Run: headless pygame with SDL's dummy video driver; simulated clock (each Clock.tick advances the game by its frame time, no real sleeping); random seed 0; keys injected as events and as key.get_pressed() state; mouse plan: one left click at the window centre at the start of phase 2, then a move to the lower-right quarter at the start of phase 3.
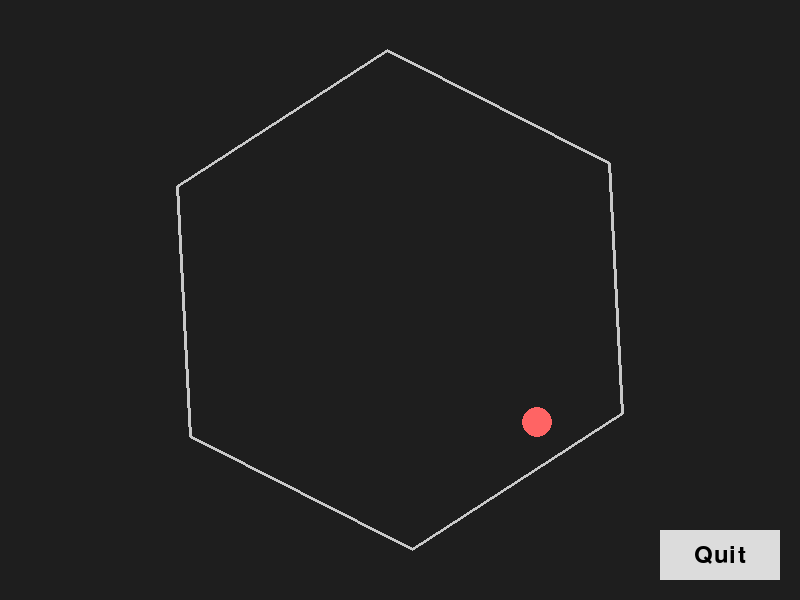
Frame 1 of 4 · flips 1–60 · no input
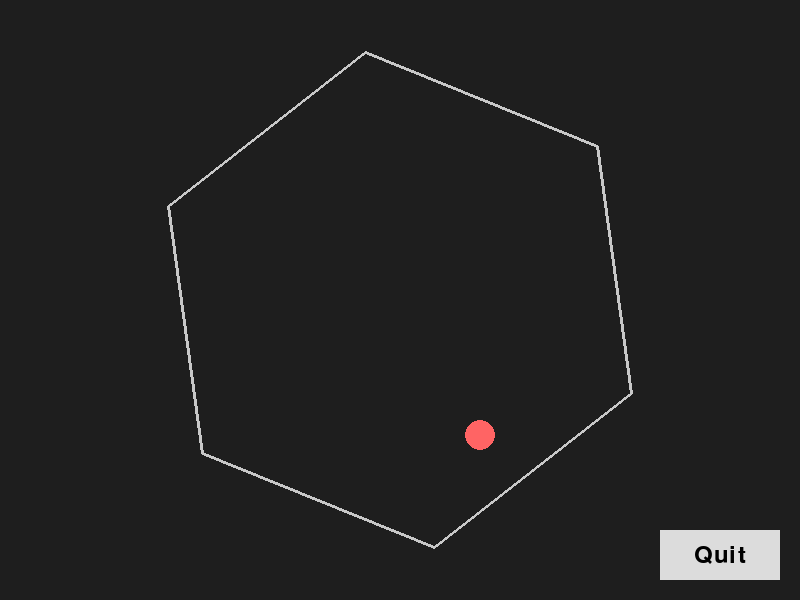
Frame 2 of 4 · flips 61–180 · clicked the window centre · tapped SPACE, RETURN · held RIGHT (→), D
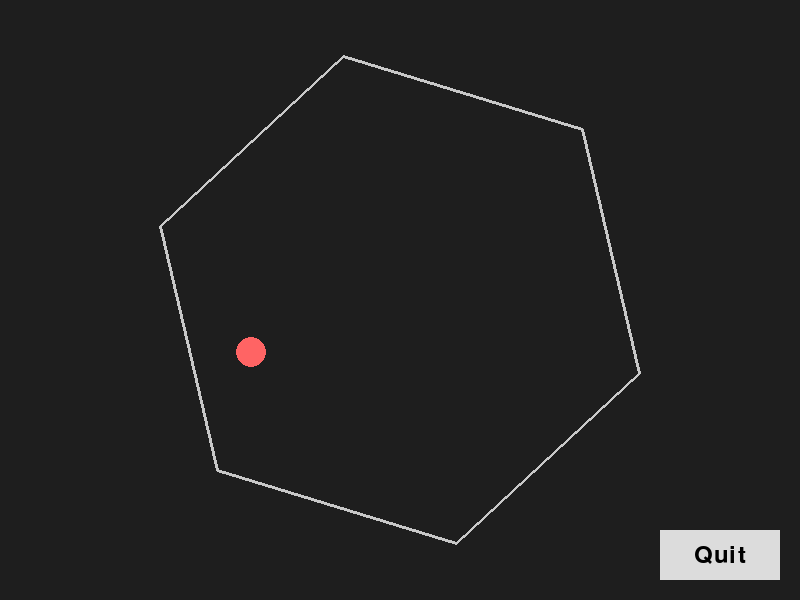
Frame 3 of 4 · flips 181–300 · moved the mouse to the lower-right quarter · held DOWN (↓), S
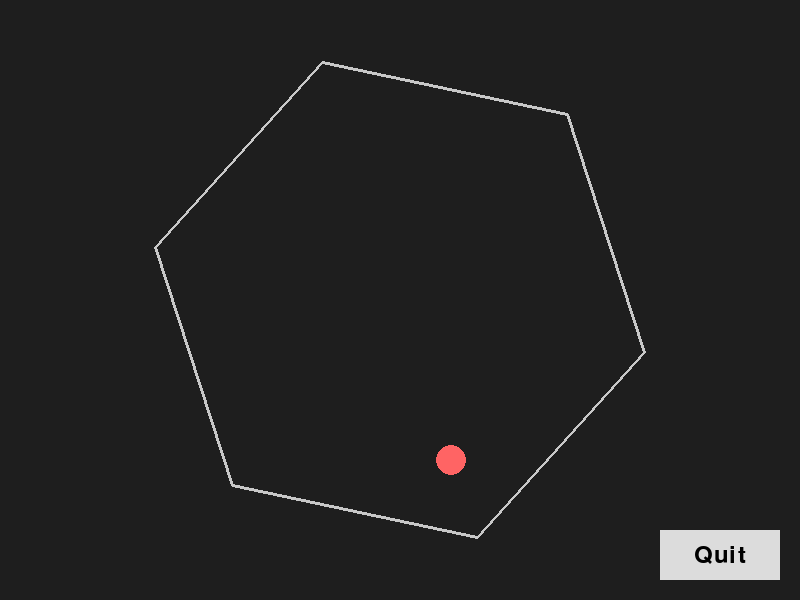
Frame 4 of 4 · flips 301–420 · held LEFT (←), A, UP (↑), W

The pygame program that drew these frames:

import pygame
import math
import sys

# Initialize Pygame
pygame.init()

# Screen settings
WIDTH, HEIGHT = 800, 600
screen = pygame.display.set_mode((WIDTH, HEIGHT))
pygame.display.set_caption("Bouncing Ball in a Spinning Hexagon")
clock = pygame.time.Clock()

# Colors
BG_COLOR = (30, 30, 30)
HEX_COLOR = (200, 200, 200)
BALL_COLOR = (255, 100, 100)

# Hexagon settings
hex_center = pygame.math.Vector2(WIDTH // 2, HEIGHT // 2)
hex_radius = 250  # Distance from center to a vertex
hex_sides = 6
# Angular speed (radians per second)
hex_angular_speed = 0.5  
# Current rotation angle (radians)
hex_rotation = 0

# Ball settings
ball_radius = 15
ball_pos = pygame.math.Vector2(WIDTH // 2, HEIGHT // 2 - 100)
ball_vel = pygame.math.Vector2(150, 0)  # initial velocity
gravity = pygame.math.Vector2(0, 500)  # pixels per second^2
# Global friction applied every frame (simulate energy loss)
global_friction = 0.999

# When bouncing, we add a bit of friction on the tangential component.
collision_friction = 0.95

# Button to end the game
BUTTON_WIDTH, BUTTON_HEIGHT = 120, 50
BUTTON_COLOR = (220, 220, 220)
BUTTON_POS = (WIDTH - BUTTON_WIDTH - 20, HEIGHT - BUTTON_HEIGHT - 20)  # Positioned at bottom right

def compute_hexagon_vertices(center, radius, sides, rotation):
    """Return a list of vertices for a regular polygon."""
    vertices = []
    for i in range(sides):
        angle = rotation + (2 * math.pi * i / sides)
        x = center.x + radius * math.cos(angle)
        y = center.y + radius * math.sin(angle)
        vertices.append(pygame.math.Vector2(x, y))
    return vertices

def point_to_segment_distance(pt, seg_a, seg_b):
    """Return the distance and the closest point on segment AB to pt."""
    ab = seg_b - seg_a
    if ab.length_squared() == 0:
        return (pt - seg_a).length(), seg_a
    t = max(0, min(1, (pt - seg_a).dot(ab) / ab.length_squared()))
    proj = seg_a + t * ab
    return (pt - proj).length(), proj

def get_wall_velocity(contact_point, center, angular_speed):
    """
    For a polygon rotating about its center, the instantaneous velocity at a contact point 
    is given by v = ω x r. In 2D, if r = (dx, dy) then v = (-ω*dy, ω*dx).
    """
    r = contact_point - center
    return pygame.math.Vector2(-angular_speed * r.y, angular_speed * r.x)

running = True
prev_time = pygame.time.get_ticks() / 1000  # seconds

while running:
    # Calculate time step
    current_time = pygame.time.get_ticks() / 1000
    dt = current_time - prev_time
    prev_time = current_time

    for event in pygame.event.get():
        if event.type == pygame.QUIT:
            running = False
        elif event.type == pygame.MOUSEBUTTONDOWN:
            mouse_pos = event.pos
            if (BUTTON_POS[0] <= mouse_pos[0] <= BUTTON_POS[0] + BUTTON_WIDTH and
                    BUTTON_POS[1] <= mouse_pos[1] <= BUTTON_POS[1] + BUTTON_HEIGHT):
                running = False

    # Update hexagon rotation
    hex_rotation += hex_angular_speed * dt

    # Update ball velocity with gravity
    ball_vel += gravity * dt

    # Update ball position
    ball_pos += ball_vel * dt

    # Get current hexagon vertices and edges
    vertices = compute_hexagon_vertices(hex_center, hex_radius, hex_sides, hex_rotation)
    edges = []
    for i in range(hex_sides):
        a = vertices[i]
        b = vertices[(i + 1) % hex_sides]
        edges.append((a, b))

    # Check for collision with each wall (edge)
    for a, b in edges:
        dist, closest_point = point_to_segment_distance(ball_pos, a, b)
        if dist < ball_radius:
            # Compute penetration depth
            penetration = ball_radius - dist
            # Normal from the wall (pointing from the wall to the ball)
            if (ball_pos - closest_point).length_squared() != 0:
                normal = (ball_pos - closest_point).normalize()
            else:
                # Fallback normal (should rarely happen)
                normal = pygame.math.Vector2(0, -1)
            # Push the ball out of the wall by the penetration depth
            ball_pos += normal * penetration

            # Compute wall velocity at the contact point
            wall_vel = get_wall_velocity(closest_point, hex_center, hex_angular_speed)
            # Compute the ball's velocity relative to the moving wall
            rel_vel = ball_vel - wall_vel

            # Reflect the relative velocity about the wall normal if it is moving into the wall
            if rel_vel.dot(normal) < 0:
                # Reflect: v' = v - 2*(v dot n)*n
                rel_vel = rel_vel - 2 * rel_vel.dot(normal) * normal
                # Apply friction on the tangential component
                rel_vel *= collision_friction

                # Update ball velocity to include the wall’s movement
                ball_vel = rel_vel + wall_vel

    # Apply some global friction
    ball_vel *= global_friction

    # Clear screen
    screen.fill(BG_COLOR)

    # Draw hexagon
    pygame.draw.polygon(screen, HEX_COLOR, [(v.x, v.y) for v in vertices], 3)

    # Draw ball
    pygame.draw.circle(screen, BALL_COLOR, (int(ball_pos.x), int(ball_pos.y)), ball_radius)

    # Draw quit button
    pygame.draw.rect(screen, BUTTON_COLOR, (*BUTTON_POS, BUTTON_WIDTH, BUTTON_HEIGHT))
    font = pygame.font.Font(None, 36)
    text_surface = font.render('Quit', True, (0, 0, 0))
    text_rect = text_surface.get_rect(center=(BUTTON_POS[0] + BUTTON_WIDTH // 2, BUTTON_POS[1] + BUTTON_HEIGHT // 2))
    screen.blit(text_surface, text_rect)

    pygame.display.flip()
    clock.tick(60)

pygame.quit()
sys.exit()
